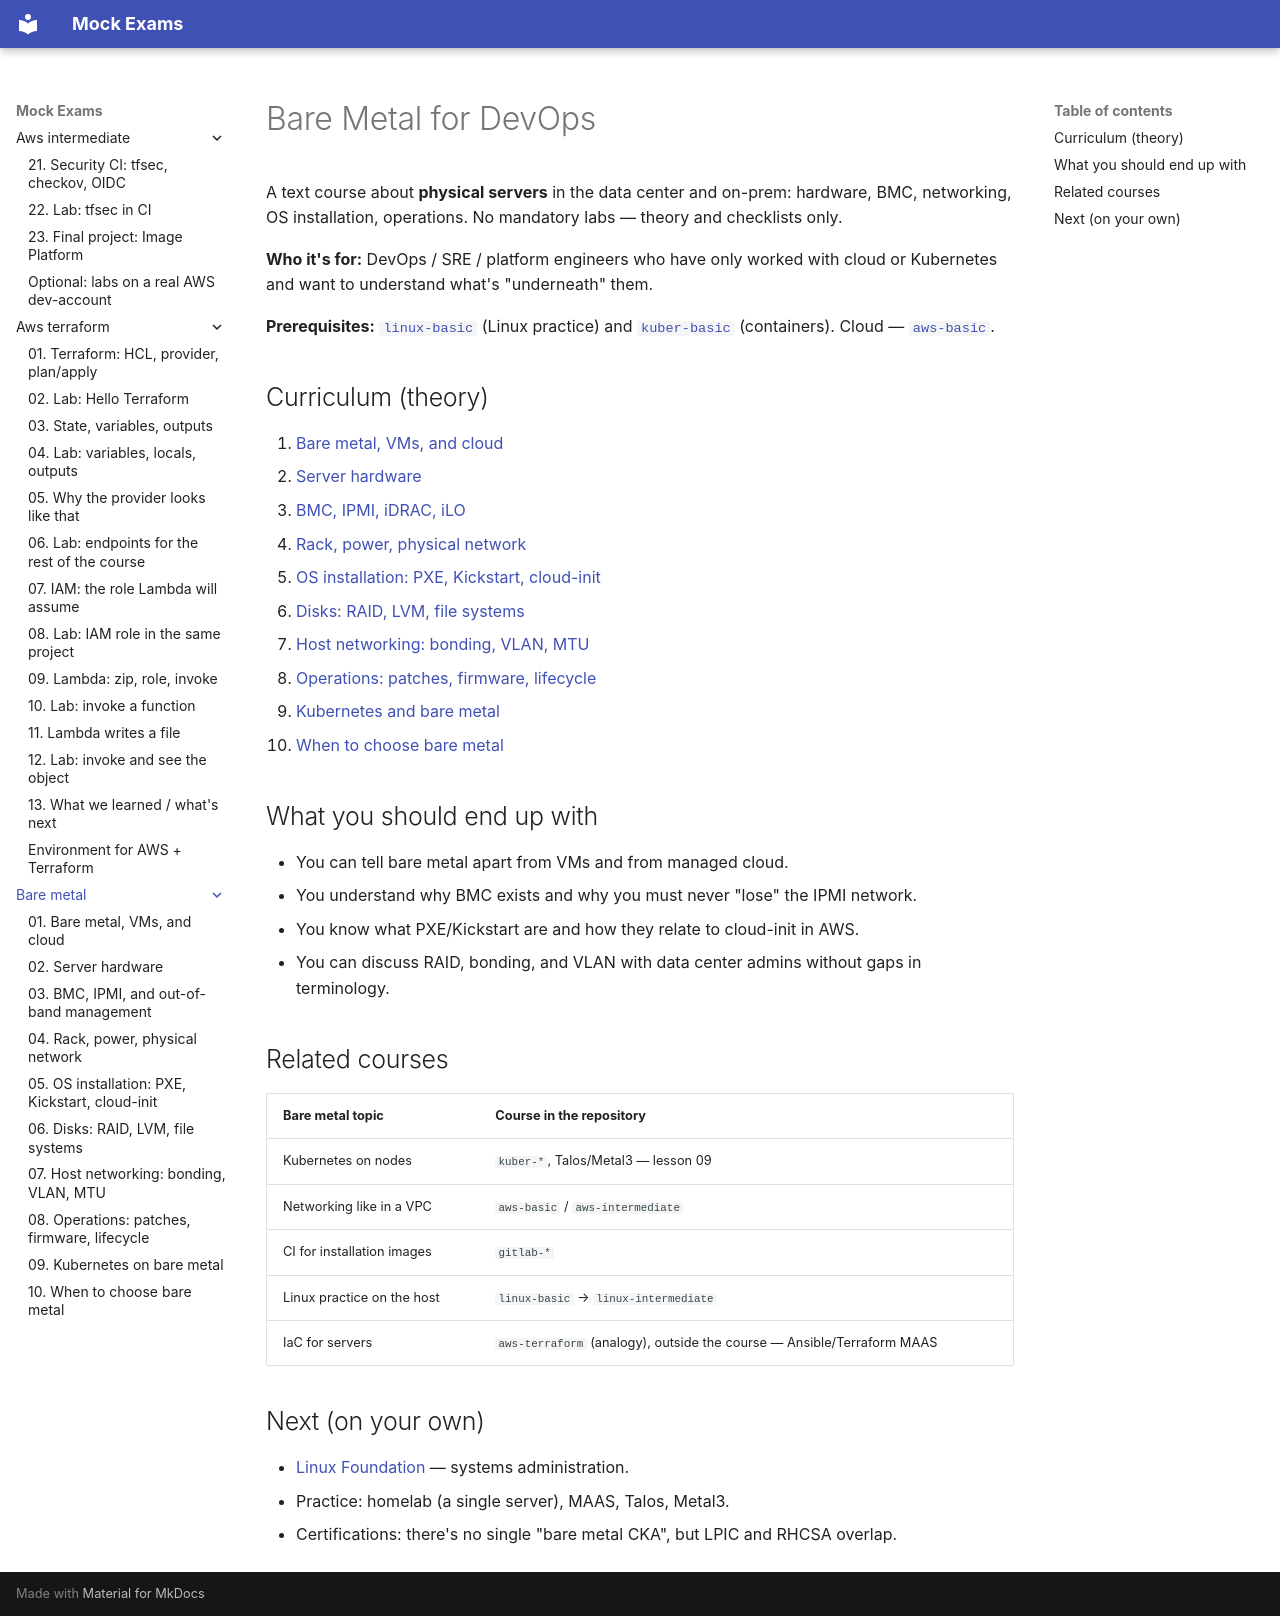

repository: FedorArbuzov/mock-exams · page: bare-metal/index.html · generator: mkdocs

# Bare Metal for DevOps

A text course about **physical servers** in the data center and on-prem: hardware, BMC, networking, OS installation, operations. No mandatory labs — theory and checklists only.

**Who it's for:** DevOps / SRE / platform engineers who have only worked with cloud or Kubernetes and want to understand what's "underneath" them.

**Prerequisites:** [`linux-basic`](../linux-basic/README.md) (Linux practice) and [`kuber-basic`](../kuber-basic/README.md) (containers). Cloud — [`aws-basic`](../aws-basic/README.md).

## Curriculum (theory)

1. [Bare metal, VMs, and cloud](01-intro-bare-metal.md)
2. [Server hardware](02-server-hardware.md)
3. [BMC, IPMI, iDRAC, iLO](03-bmc-out-of-band.md)
4. [Rack, power, physical network](04-rack-power-network.md)
5. [OS installation: PXE, Kickstart, cloud-init](05-os-provisioning.md)
6. [Disks: RAID, LVM, file systems](06-storage-raid-lvm.md)
7. [Host networking: bonding, VLAN, MTU](07-host-networking.md)
8. [Operations: patches, firmware, lifecycle](08-operations-lifecycle.md)
9. [Kubernetes and bare metal](09-kubernetes-on-bare-metal.md)
10. [When to choose bare metal](10-when-bare-metal.md)

## What you should end up with

- You can tell bare metal apart from VMs and from managed cloud.
- You understand why BMC exists and why you must never "lose" the IPMI network.
- You know what PXE/Kickstart are and how they relate to cloud-init in AWS.
- You can discuss RAID, bonding, and VLAN with data center admins without gaps in terminology.

## Related courses

| Bare metal topic | Course in the repository |
|---|---|
| Kubernetes on nodes | `kuber-*`, Talos/Metal3 — lesson 09 |
| Networking like in a VPC | `aws-basic` / `aws-intermediate` |
| CI for installation images | `gitlab-*` |
| Linux practice on the host | `linux-basic` → `linux-intermediate` |
| IaC for servers | `aws-terraform` (analogy), outside the course — Ansible/Terraform MAAS |

## Next (on your own)

- [Linux Foundation](https://training.linuxfoundation.org/) — systems administration.
- Practice: homelab (a single server), MAAS, Talos, Metal3.
- Certifications: there's no single "bare metal CKA", but LPIC and RHCSA overlap.
